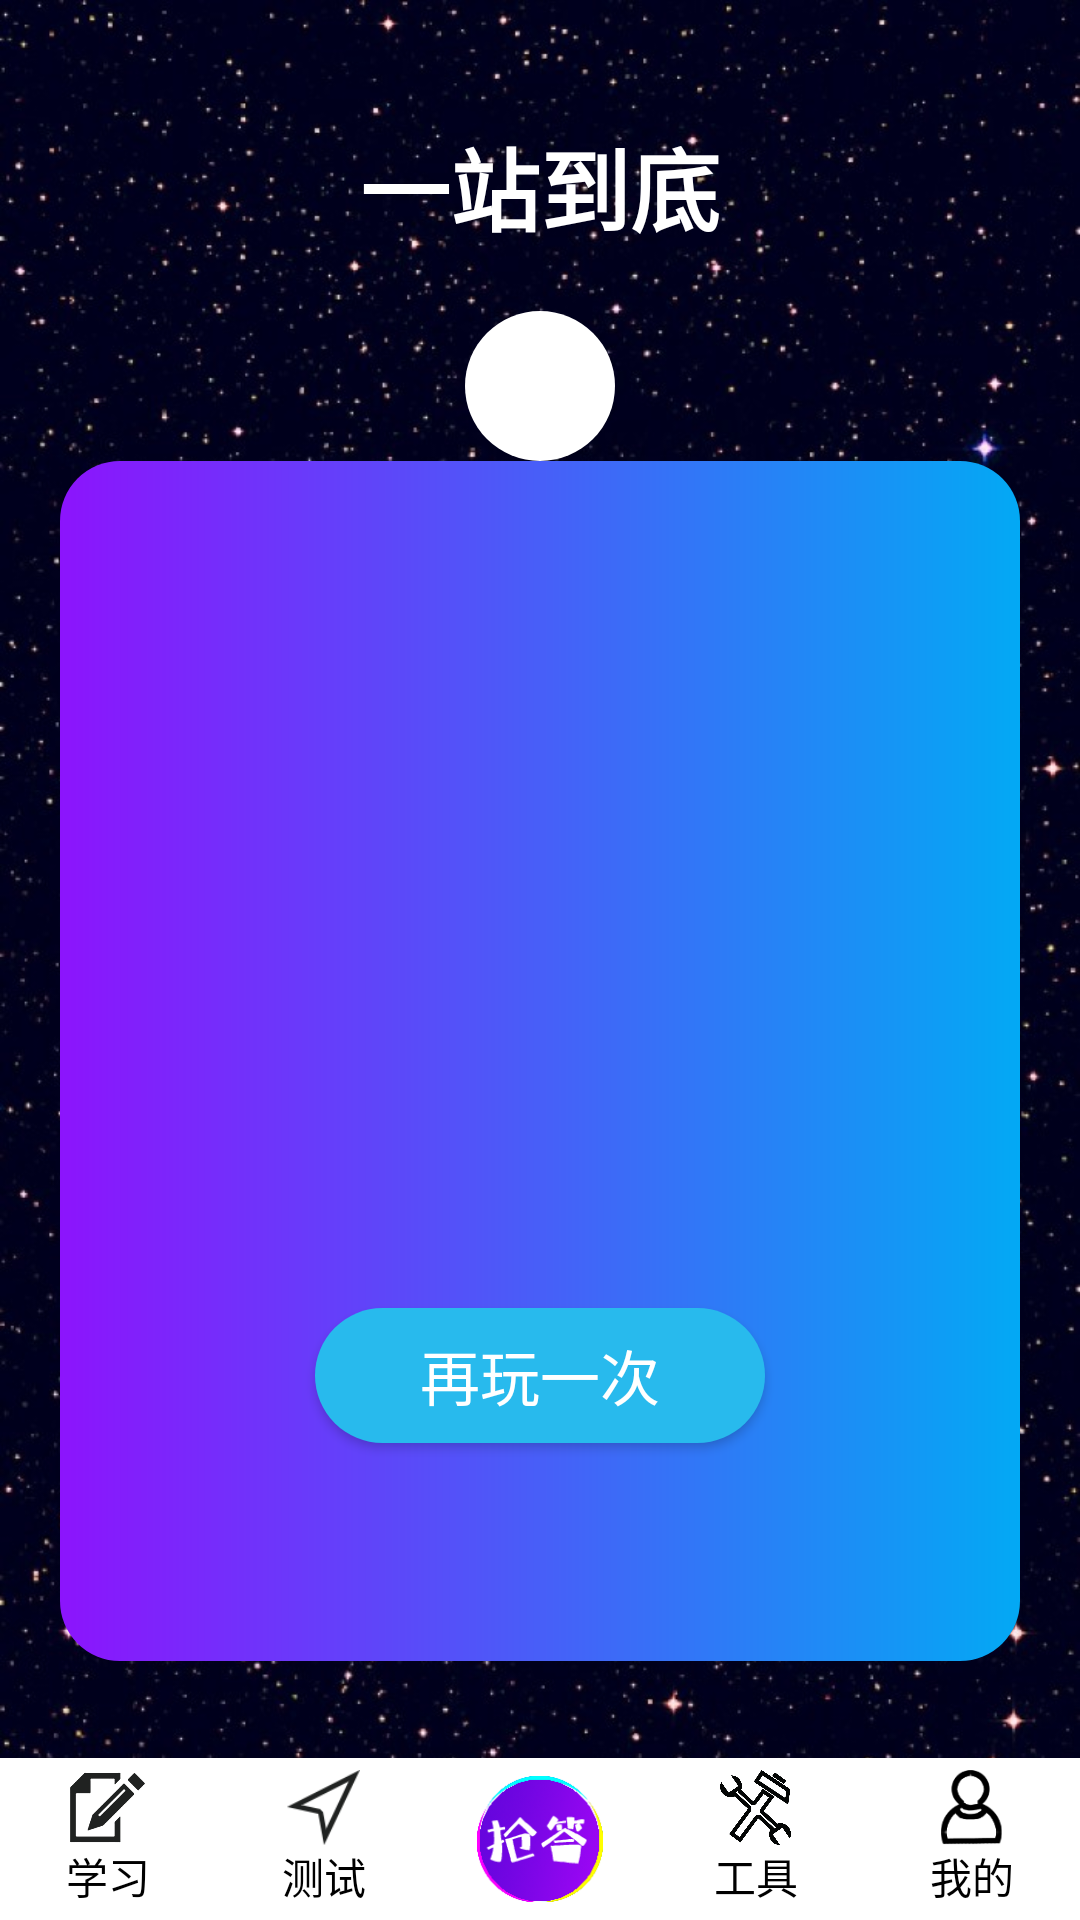

Reconstruct the res/layout file that produces this screen, plus the resources it refers to.
<!-- AndroidManifest.xml: application theme AppTheme -->
<!-- res/layout/fragmentanswer2.xml -->
<?xml version="1.0" encoding="utf-8"?>
<RelativeLayout xmlns:android="http://schemas.android.com/apk/res/android"
    android:layout_width="match_parent"
    android:background="@drawable/bj"
    android:orientation="vertical"
    android:layout_height="match_parent">

    <RelativeLayout
        android:layout_marginTop="40dp"
        android:id="@+id/rl_time"
        android:layout_width="match_parent"
        android:layout_height="wrap_content">
<TextView
    android:id="@+id/tiaozhan"
    android:text="一站到底"
    android:textColor="#fff"
    android:textSize="30dp"
    android:textStyle="bold"
    android:gravity="center"
    android:layout_centerHorizontal="true"
    android:layout_width="wrap_content"
    android:layout_height="wrap_content" />
        <TextView
            android:layout_marginTop="20dp"
            android:layout_below="@id/tiaozhan"
            android:gravity="center"
            android:layout_centerHorizontal="true"
            android:id="@+id/time"
            android:textColor="#fff"
            android:textStyle="bold"
            android:text=""
            android:background="@drawable/coner"
            android:textSize="20dp"
            android:layout_width="50dp"
            android:layout_height="50dp" />

        <TextView
            android:id="@+id/kuang"
            android:gravity="center"
            android:layout_centerHorizontal="true"
            android:background="@drawable/datikuang"
            android:layout_marginTop="0dp"
            android:layout_width="320dp"
            android:layout_below="@id/time"
            android:layout_height="400dp" />

        <TextView
            android:layout_below="@id/time"
            android:layout_marginTop="40dp"
            android:textSize="18dp"
            android:text=""
            android:textColor="#fff"
            android:id="@+id/timu"
            android:layout_marginLeft="40dp"
            android:layout_marginRight="25dp"
            android:layout_width="wrap_content"
            android:layout_height="wrap_content" />

        <TextView
            android:layout_marginTop="0dp"
            android:textSize="20dp"
            android:layout_below="@id/timu"
            android:text=""
            android:textColor="#fff"
            android:id="@+id/xuanze1"
            android:gravity="center"
            android:layout_centerHorizontal="true"
            android:layout_width="wrap_content"
            android:layout_height="wrap_content" />

        <TextView
            android:layout_marginTop="30dp"
            android:textSize="20dp"
            android:layout_marginLeft="76dp"
            android:layout_below="@id/xuanze1"
            android:text=""
            android:layout_centerHorizontal="true"
            android:gravity="center"
            android:textColor="#fff"
            android:id="@+id/xuanze2"
            android:layout_width="wrap_content"
            android:layout_height="wrap_content" />
        <TextView
            android:layout_marginTop="20dp"
            android:textSize="20dp"
            android:layout_below="@id/xuanze2"
            android:text=""
            android:gravity="center"
            android:layout_centerHorizontal="true"
            android:textColor="#fff"
            android:id="@+id/xuanze3"
            android:layout_width="wrap_content"
            android:layout_height="wrap_content" />

        <TextView
            android:layout_marginTop="20dp"
            android:textSize="20dp"
            android:layout_below="@id/xuanze3"
            android:text=""
            android:textColor="#fff"
            android:layout_marginLeft="135dp"
            android:id="@+id/xuanze4"
            android:layout_width="wrap_content"
            android:layout_height="wrap_content" />

        <Button
            android:id="@+id/btn"
            android:textColor="#fff"
            android:text="再玩一次"
            android:textSize="20dp"
            android:layout_marginTop="40dp"
            android:background="@drawable/btn"
            android:layout_below="@id/xuanze4"
            android:layout_centerHorizontal="true"
            android:gravity="center"
            android:layout_width="150dp"
            android:layout_height="45dp" />
    </RelativeLayout>

    <LinearLayout
        android:background="#fff"
        android:id="@+id/bottom"
        android:layout_width="match_parent"
        android:layout_height="54dp"
        android:layout_alignParentBottom="true"
        android:orientation="horizontal"
        android:gravity="center_vertical"
        >
        <LinearLayout
            android:id="@+id/ll_main_home1"
            android:layout_width="0dp"
            android:layout_height="match_parent"
            android:layout_weight="1"
            android:orientation="vertical"
            android:gravity="center"
            >
            <ImageView
                android:id="@+id/iv_main_home1"
                android:layout_width="25dp"
                android:layout_height="25dp"
                android:src="@drawable/xuexi"
                />
            <TextView
                android:id="@+id/study"
                android:layout_width="wrap_content"
                android:layout_height="wrap_content"
                android:textColor="#000  "
                android:text="学习" />
        </LinearLayout>
        <LinearLayout
            android:id="@+id/ll_main_home2"
            android:layout_width="0dp"
            android:layout_height="match_parent"
            android:layout_weight="1"
            android:orientation="vertical"
            android:gravity="center"
            >
            <ImageView
                android:id="@+id/iv_main_home2"
                android:layout_width="25dp"
                android:layout_height="25dp"
                android:src="@drawable/ceshi"
                />
            <TextView
                android:id="@+id/interaction"
                android:layout_width="wrap_content"
                android:layout_height="wrap_content"
                android:textColor="#000  "
                android:text="测试" />
        </LinearLayout>

        <TextView
            android:layout_marginRight="15dp"
            android:layout_marginLeft="15dp"
            android:id="@+id/qiangda"
            android:background="@drawable/qiangda"
            android:layout_width="42dp"
            android:layout_height="42dp" />

        <LinearLayout
            android:id="@+id/ll_main_home3"
            android:layout_width="0dp"
            android:layout_height="match_parent"
            android:layout_weight="1"
            android:orientation="vertical"
            android:gravity="center"
            >
            <ImageView
                android:id="@+id/iv_main_home3"
                android:layout_width="25dp"
                android:layout_height="25dp"
                android:src="@drawable/gongju"
                />

            <TextView
                android:id="@+id/pk"
                android:layout_width="wrap_content"
                android:layout_height="wrap_content"
                android:textColor="#000  "
                android:text="工具" />
        </LinearLayout>

        <LinearLayout
            android:id="@+id/ll_main_home4"
            android:layout_width="0dp"
            android:layout_height="match_parent"
            android:layout_weight="1"
            android:orientation="vertical"
            android:gravity="center"
            >

            <ImageView
                android:id="@+id/iv_main_home4"
                android:layout_width="25dp"
                android:layout_height="25dp"
                android:src="@drawable/tx"
                />
            <TextView
                android:id="@+id/me"
                android:layout_width="wrap_content"
                android:layout_height="wrap_content"
                android:textColor="#000  "
                android:text="我的" />
        </LinearLayout>
    </LinearLayout>
</RelativeLayout>
<!-- resources referenced by this layout -->
<resources>
  <!-- drawable bj: jpg bitmap (drawable, 175587 bytes) -->
  <!-- drawable btn (drawable-v24) -->
  <?xml version="1.0" encoding="utf-8"?>
  <shape xmlns:android="http://schemas.android.com/apk/res/android">
  
      <solid android:color="#28BAED"/>
      <corners android:radius="50dp"/>
  </shape>
  <!-- drawable ceshi: png bitmap (drawable, 1354 bytes) -->
  <!-- drawable coner (drawable) -->
  <?xml version="1.0" encoding="utf-8"?>
  <shape
  
      xmlns:android= "http://schemas.android.com/apk/res/android"
      android:shape= "oval"
      android:useLevel= "false" >
      <solid android:color= "#fff" />
  
      <solid android:color="#fff"/>
      <size android:width="20dp"
          android:height="20dp"/>
      <corners android:radius="10dp"/>
  
  </shape>
  <!-- drawable datikuang (drawable) -->
  <?xml version="1.0" encoding="utf-8"?>
  <shape xmlns:android="http://schemas.android.com/apk/res/android">
      <gradient
          android:angle="0"
          android:startColor="#8C14FC"
          android:endColor="#03A9F4"/>
      <corners android:radius="20dp"/>
  </shape>
  <!-- drawable gongju: png bitmap (drawable, 61250 bytes) -->
  <!-- drawable qiangda: png bitmap (drawable, 15918 bytes) -->
  <!-- drawable tx: png bitmap (drawable, 3206 bytes) -->
  <!-- drawable xuexi: png bitmap (drawable, 5777 bytes) -->
  <style name="AppTheme" parent="Theme.AppCompat.Light.NoActionBar">
          
          <item name="colorPrimary">@color/colorPrimary</item>
          <item name="colorPrimaryDark">@color/colorPrimaryDark</item>
          <item name="colorAccent">@color/colorAccent</item>
          <item name="android:statusBarColor">@color/transparent</item>
      </style>
  <color name="colorPrimary">#008577</color>
  <color name="colorPrimaryDark">#00574B</color>
  <color name="colorAccent">#D81B60</color>
</resources>
